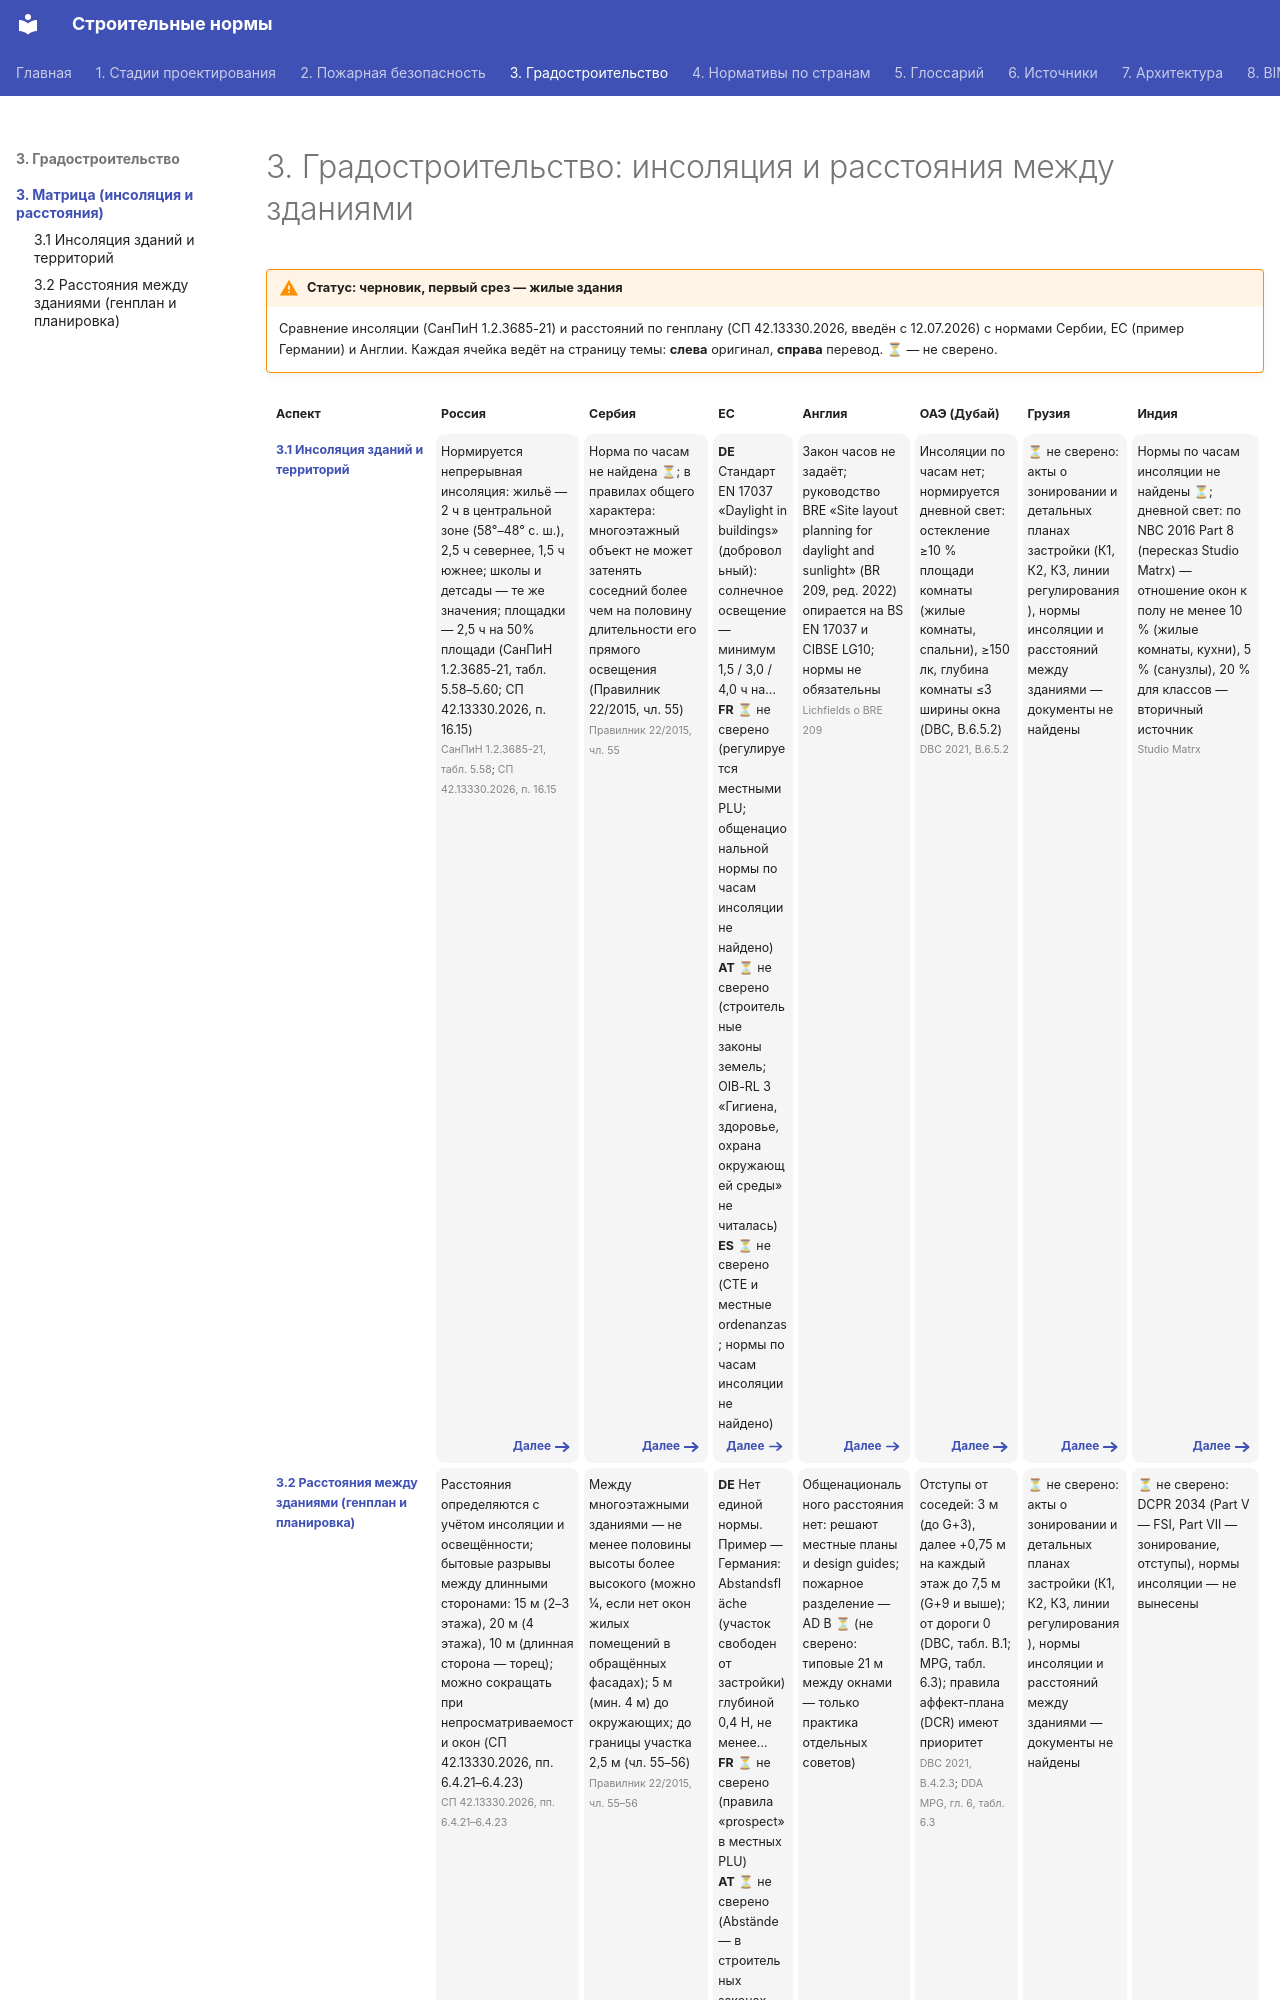

repository: kuskuznetsova-ux/building_codes · page: gradostroitelstvo/index.html · generator: mkdocs

---
hide:
  - toc
---

# 3. Градостроительство: инсоляция и расстояния между зданиями

!!! warning "Статус: черновик, первый срез — жилые здания"
    Сравнение инсоляции (СанПиН 1.2.3685-21) и расстояний по генплану (СП 42.13330.2026, введён с 12.07.2026) с нормами Сербии, ЕС (пример Германии) и Англии. Каждая ячейка ведёт на страницу темы: **слева** оригинал, **справа** перевод. **⏳** — не сверено.

<div class="matrix fire" markdown>
